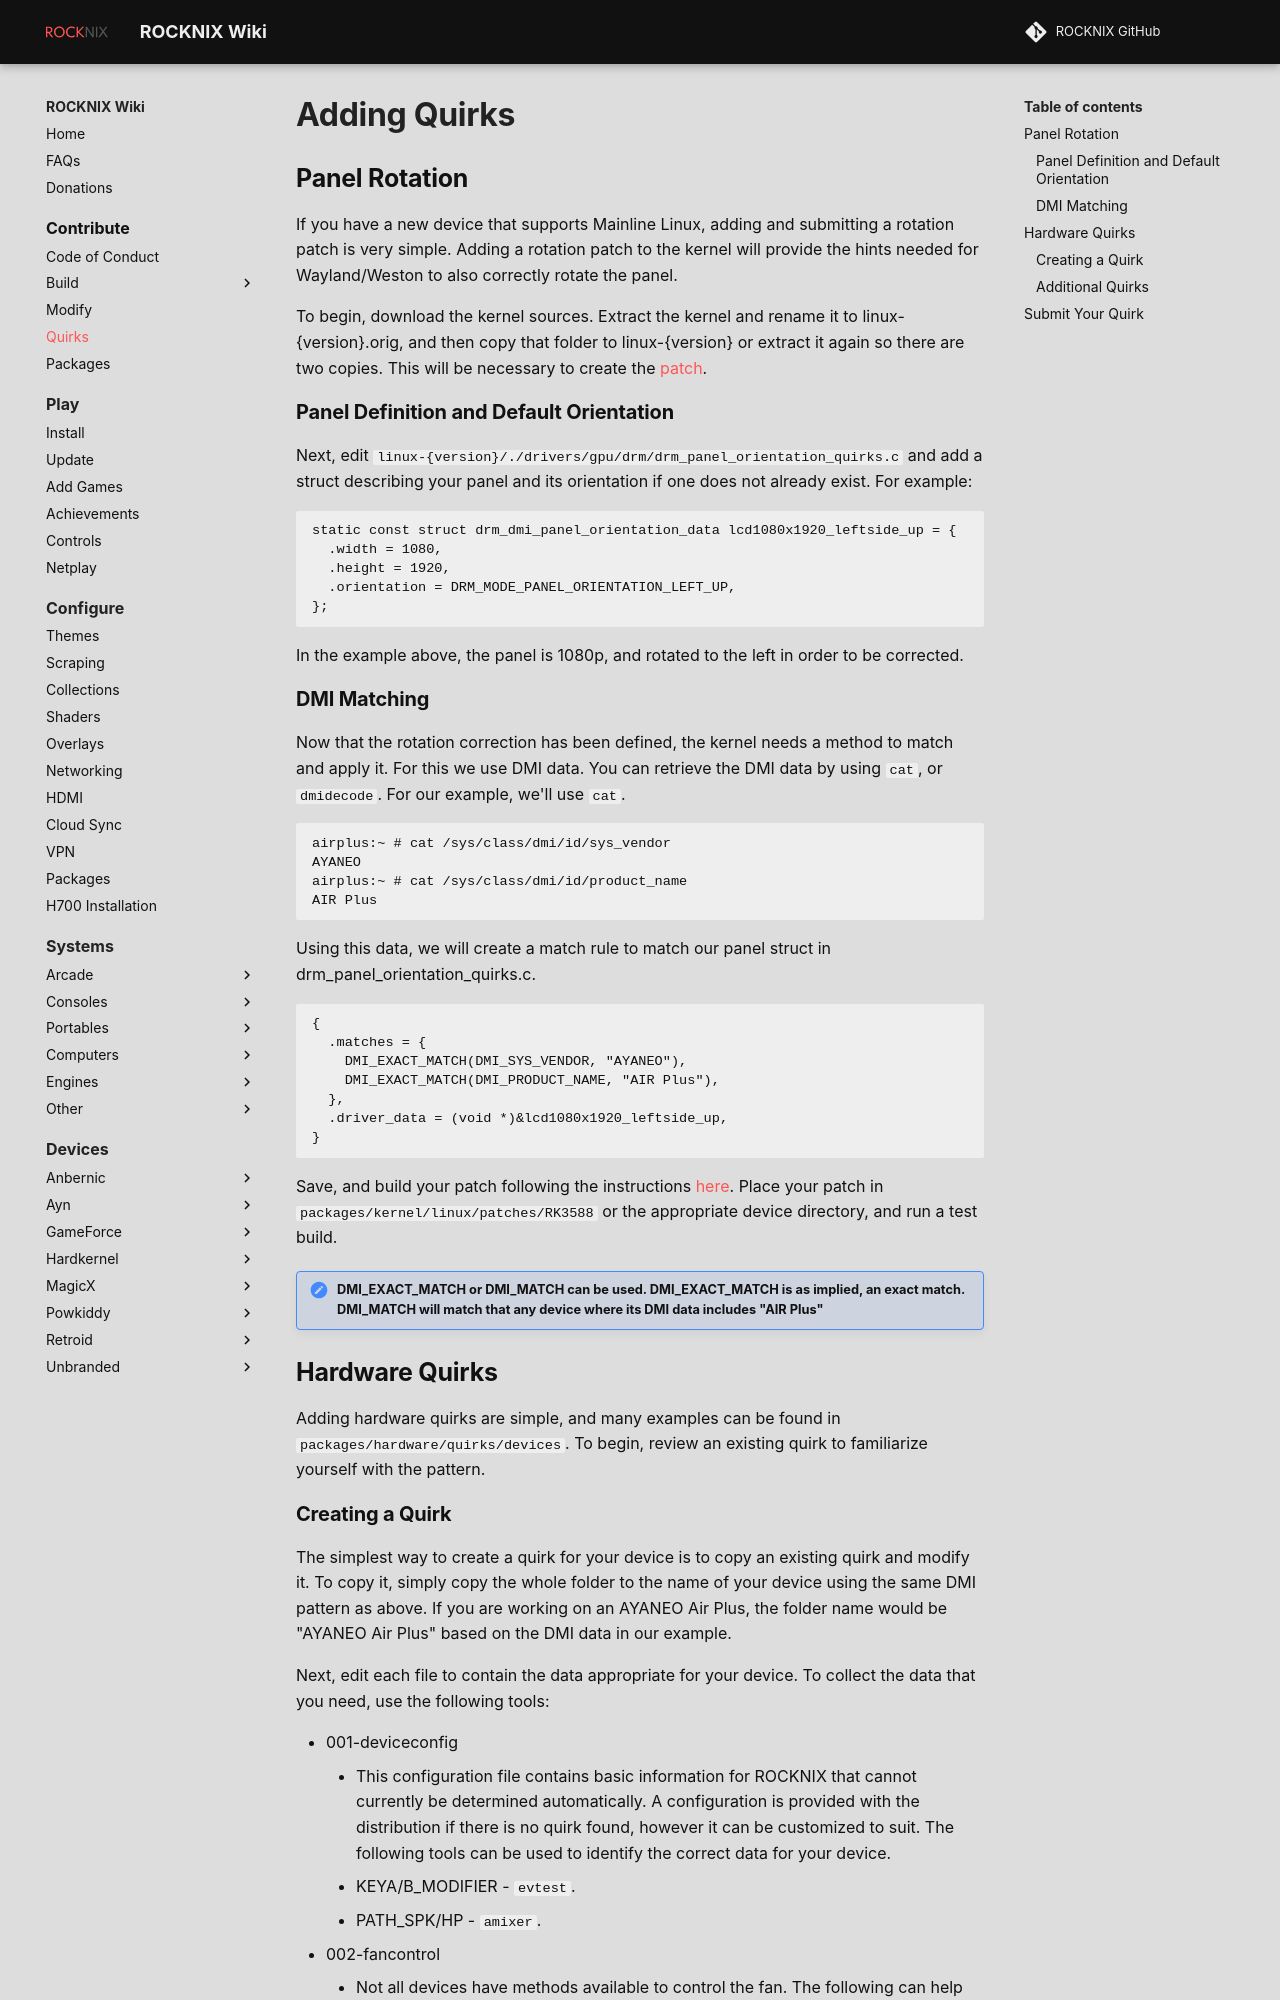

repository: stolen/rocknix.org · page: contribute/quirks/index.html · generator: mkdocs

# Adding Quirks

## Panel Rotation

If you have a new device that supports Mainline Linux, adding and submitting a rotation patch is very simple. Adding a rotation patch to the kernel will provide the hints needed for Wayland/Weston to also correctly rotate the panel.

To begin, download the kernel sources.  Extract the kernel and rename it to linux-{version}.orig, and then copy that folder to linux-{version} or extract it again so there are two copies.  This will be necessary to create the [patch](modify.md#creating-a-patch-for-a-package-using-git).

### Panel Definition and Default Orientation

Next, edit `linux-{version}/./drivers/gpu/drm/drm_panel_orientation_quirks.c` and add a struct describing your panel and its orientation if one does not already exist.  For example:

```
static const struct drm_dmi_panel_orientation_data lcd1080x1920_leftside_up = {
  .width = 1080,
  .height = 1920,
  .orientation = DRM_MODE_PANEL_ORIENTATION_LEFT_UP,
};
```

In the example above, the panel is 1080p, and rotated to the left in order to be corrected.

### DMI Matching

Now that the rotation correction has been defined, the kernel needs a method to match and apply it.  For this we use DMI data.  You can retrieve the DMI data by using `cat`, or `dmidecode`.  For our example, we'll use `cat`.

```
airplus:~ # cat /sys/class/dmi/id/sys_vendor
AYANEO
airplus:~ # cat /sys/class/dmi/id/product_name
AIR Plus
```

Using this data, we will create a match rule to match our panel struct in drm_panel_orientation_quirks.c.

```
{
  .matches = {
    DMI_EXACT_MATCH(DMI_SYS_VENDOR, "AYANEO"),
    DMI_EXACT_MATCH(DMI_PRODUCT_NAME, "AIR Plus"),
  },
  .driver_data = (void *)&lcd1080x1920_leftside_up,
}
```

Save, and build your patch following the instructions [here](modify.md). Place your patch in `packages/kernel/linux/patches/RK3588` or the appropriate device directory, and run a test build.

!!! note "DMI_EXACT_MATCH or DMI_MATCH can be used.  DMI_EXACT_MATCH is as implied, an exact match.  DMI_MATCH will match that any device where its DMI data includes "AIR Plus""

## Hardware Quirks

Adding hardware quirks are simple, and many examples can be found in `packages/hardware/quirks/devices`.  To begin, review an existing quirk to familiarize yourself with the pattern.
